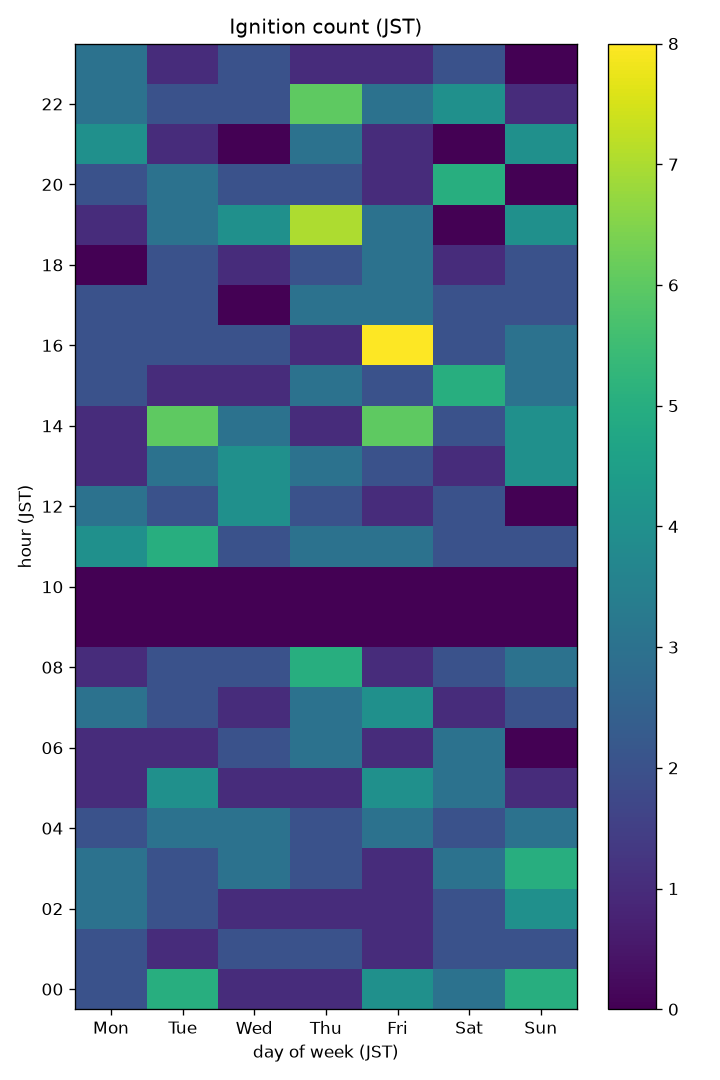

The table this chart was drawn from, first rows:
hour_jst, dow_jst, n_events
0, 1, 2.0
0, 2, 5.0
0, 3, 1.0
0, 4, 1.0
0, 5, 4.0
0, 6, 3.0
0, 7, 5.0
1, 1, 2.0
1, 2, 1.0
1, 3, 2.0
1, 4, 2.0
1, 5, 1.0
1, 6, 2.0
1, 7, 2.0
2, 1, 3.0
2, 2, 2.0
2, 3, 1.0
2, 4, 1.0
2, 5, 1.0
2, 6, 2.0
2, 7, 4.0
3, 1, 3.0
3, 2, 2.0
3, 3, 3.0
3, 4, 2.0
3, 5, 1.0
3, 6, 3.0
3, 7, 5.0
4, 1, 2.0
4, 2, 3.0
4, 3, 3.0
4, 4, 2.0
4, 5, 3.0
4, 6, 2.0
4, 7, 3.0
5, 1, 1.0
5, 2, 4.0
5, 3, 1.0
5, 4, 1.0
5, 5, 4.0
5, 6, 3.0
5, 7, 1.0
6, 1, 1.0
6, 2, 1.0
6, 3, 2.0
6, 4, 3.0
6, 5, 1.0
6, 6, 3.0
6, 7, 0.0
7, 1, 3.0
7, 2, 2.0
7, 3, 1.0
7, 4, 3.0
7, 5, 4.0
7, 6, 1.0
7, 7, 2.0
8, 1, 1.0
8, 2, 2.0
8, 3, 2.0
8, 4, 5.0
... 108 more rows
